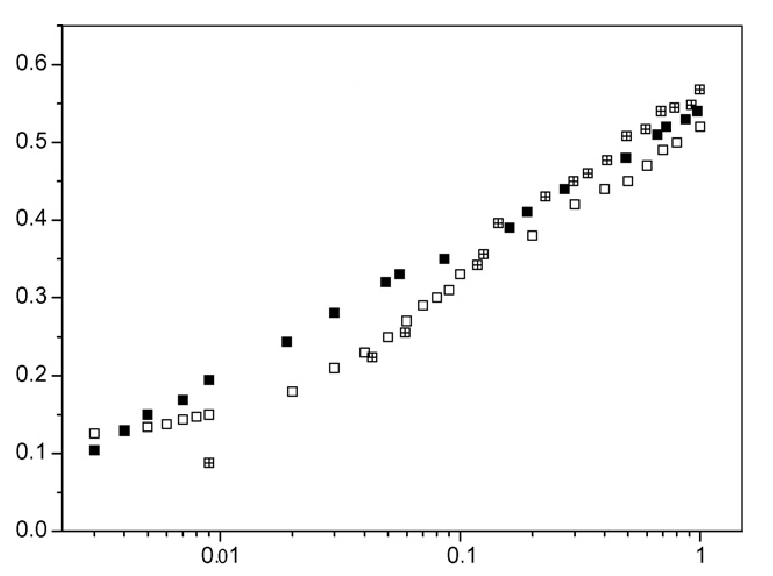

The table this chart was drawn from, first rows:
0.00268554, 0.126241
0.004461, 0.1341
0.005422, 0.1367
0.006464, 0.1432
0.007338, 0.147
0.00825, 0.1484
0.01855, 0.1807
0.02796, 0.2091
0.03711, 0.2311
0.04784, 0.2492
0.05649, 0.2711
0.06671, 0.2904
0.07723, 0.302
0.08769, 0.3098
0.09577, 0.3304
0.1935, 0.3795
0.2974, 0.4208
0.3987, 0.4414
0.5039, 0.4505
0.595, 0.4724
0.7095, 0.4918
0.8134, 0.5008
1.018, 0.5228
